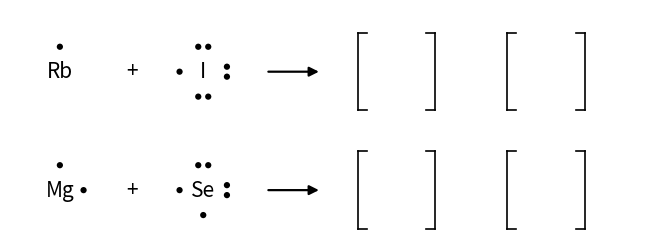
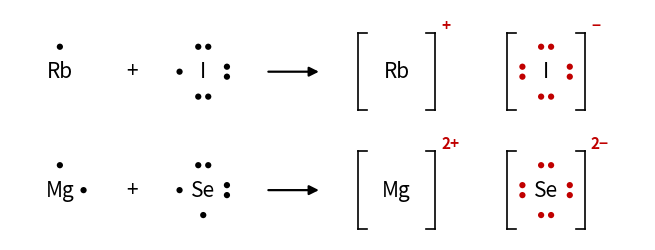

The script that saved these images, in order:
import matplotlib; matplotlib.use("Agg")
import matplotlib.pyplot as plt
from matplotlib.patches import Circle, FancyArrowPatch

RED = "#c00000"; BLUE = "#1971c2"
# the unit's dot rule (same as the test): one dot on each side (top, right, bottom, left), then pair up starting at the top
def sides(n):
    c = {"t": 0, "r": 0, "b": 0, "l": 0}; order = ["t", "r", "b", "l"]
    for i in range(min(n, 4)): c[order[i]] += 1
    for i in range(max(n - 4, 0)): c[order[i]] += 1
    return c
OFF = {"t": (0, 0.4), "r": (0.38, 0), "b": (0, -0.4), "l": (-0.38, 0)}
def dots(ax, cx, cy, n, color="black", skip=0):
    c = sides(n)
    for side, k in c.items():
        dx, dy = OFF[side]
        for j in range(k):
            sh = 0 if k == 1 else (-0.08 if j == 0 else 0.08)
            px, py = (cx + dx + sh, cy + dy) if side in "tb" else (cx + dx, cy + dy + sh)
            ax.add_patch(Circle((px, py), 0.05, fc=color, ec="none"))
def sym(ax, cx, cy, s, color="black"): ax.text(cx, cy, s, ha="center", va="center", fontsize=15, color=color)
def bracket(ax, cx, cy, w=0.62, color="black"):
    for sgn in (-1, 1):
        x = cx + sgn * w
        ax.plot([x, x], [cy - 0.62, cy + 0.62], color=color, lw=1.2)
        ax.plot([x, x - sgn * 0.14], [cy + 0.62, cy + 0.62], color=color, lw=1.2)
        ax.plot([x, x - sgn * 0.14], [cy - 0.62, cy - 0.62], color=color, lw=1.2)

ROWS = [("Rb", 1, "I", 7, "+", "\u2212", 1), ("Mg", 2, "Se", 6, "2+", "2\u2212", 2)]
def fig(key, name):
    f, ax = plt.subplots(figsize=(6.4, 2.7), dpi=200)
    for r, (m, mn, n, nn, mc, nc, mv) in enumerate(ROWS):
        y = -r * 1.9
        sym(ax, 0.6, y, m); dots(ax, 0.6, y, mn)
        ax.text(1.75, y, "+", ha="center", va="center", fontsize=15)
        sym(ax, 2.9, y, n); dots(ax, 2.9, y, nn)
        ax.add_patch(FancyArrowPatch((3.9, y), (4.8, y), arrowstyle="-|>", mutation_scale=14, lw=1.6, color="black"))
        bracket(ax, 6.0, y); bracket(ax, 8.4, y)
        if key:
            sym(ax, 6.0, y, m); sym(ax, 8.4, y, n)
            ax.text(6.72, y + 0.62, mc, fontsize=11, color=RED, va="bottom", ha="left", weight="bold")
            dots(ax, 8.4, y, 8, color=RED)
            ax.text(9.12, y + 0.62, nc, fontsize=11, color=RED, va="bottom", ha="left", weight="bold")
    ax.set_xlim(-0.2, 10.0); ax.set_ylim(-2.7, 1.0); ax.set_aspect("equal"); ax.axis("off")
    f.tight_layout(pad=0.15); f.savefig(name); plt.close(f)
fig(False, "ionic_draw_blank.png"); fig(True, "ionic_draw_key.png")
